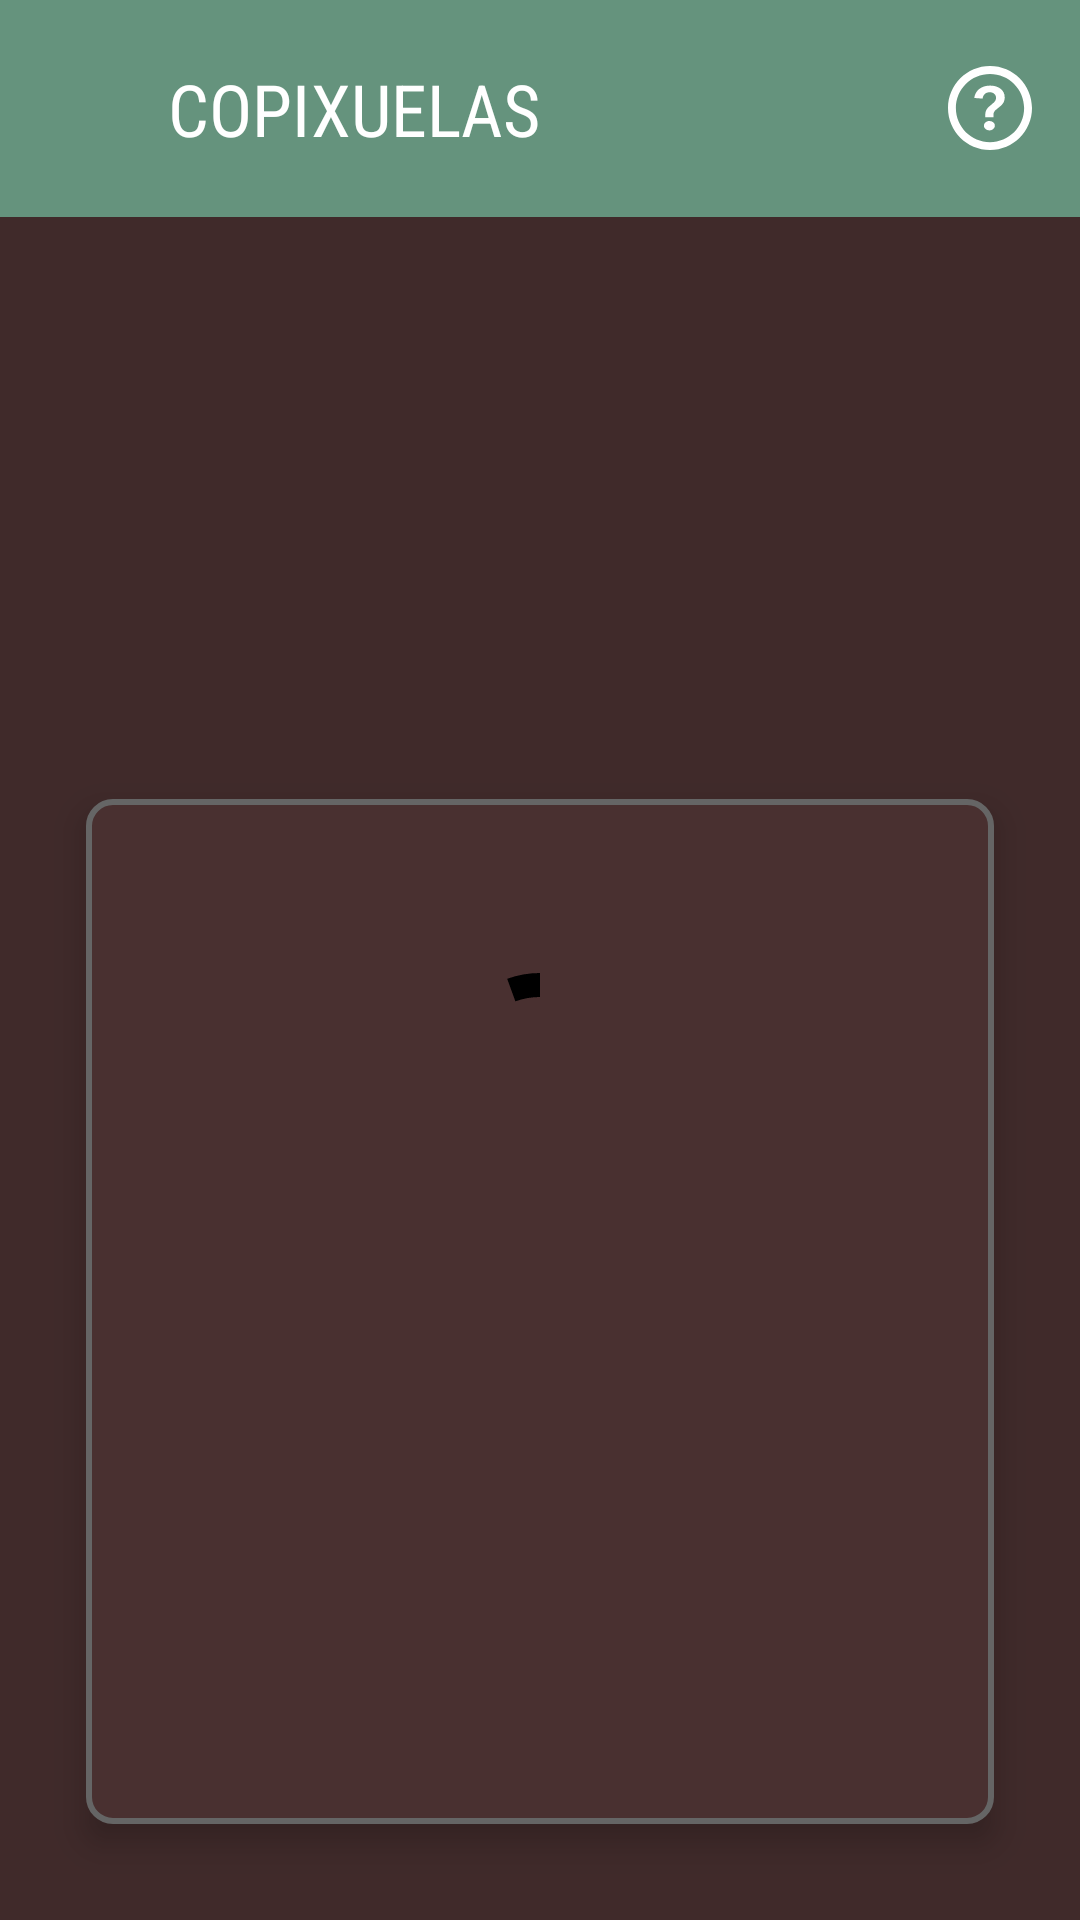

Here is an Android app screen rendered from its layout file. Give the layout XML and the strings, colors and styles it references.
<!-- AndroidManifest.xml: fallback theme Theme.MaterialComponents.DayNight.NoActionBar -->
<!-- res/layout/fragment_avqp.xml -->
<?xml version="1.0" encoding="utf-8"?>
<androidx.constraintlayout.widget.ConstraintLayout xmlns:android="http://schemas.android.com/apk/res/android"
    xmlns:app="http://schemas.android.com/apk/res-auto"
    xmlns:tools="http://schemas.android.com/tools"
    android:id="@+id/screen"
    android:layout_width="match_parent"
    android:layout_height="match_parent"
    android:background="@color/bg_avqp_dark">

    <include
        android:id="@+id/toolbar"
        layout="@layout/include_toolbar" />

    <androidx.constraintlayout.widget.Guideline
        android:id="@+id/gl_left"
        android:layout_width="wrap_content"
        android:layout_height="wrap_content"
        android:orientation="vertical"
        app:layout_constraintGuide_percent="0.08" />

    <androidx.constraintlayout.widget.Guideline
        android:id="@+id/gl_right"
        android:layout_width="wrap_content"
        android:layout_height="wrap_content"
        android:orientation="vertical"
        app:layout_constraintGuide_percent="0.92" />

    <ImageView
        android:id="@+id/avqp"
        android:layout_width="0dp"
        android:layout_height="150dp"
        android:layout_marginTop="12dp"
        android:contentDescription="@string/content_description"
        android:src="@drawable/logo_avqp"
        app:layout_constraintLeft_toLeftOf="parent"
        app:layout_constraintRight_toRightOf="parent"
        app:layout_constraintTop_toBottomOf="@id/toolbar" />

    <RelativeLayout
        android:layout_width="0dp"
        android:layout_height="0dp"
        android:layout_marginHorizontal="24dp"
        android:layout_marginVertical="56dp"
        android:background="@drawable/bg_tv_avqp"
        android:elevation="6dp"
        android:gravity="center"
        android:orientation="vertical"
        android:padding="64dp"
        app:layout_constraintBottom_toBottomOf="parent"
        app:layout_constraintLeft_toLeftOf="@id/gl_left"
        app:layout_constraintRight_toRightOf="@id/gl_right"
        app:layout_constraintTop_toBottomOf="@id/avqp">

        <ImageView
            android:layout_width="wrap_content"
            android:layout_height="wrap_content"
            android:layout_centerInParent="true"
            android:alpha="0.5"
            android:contentDescription="@string/content_description"
            android:src="@drawable/logo_avqp" />

    </RelativeLayout>

    <LinearLayout
        android:id="@+id/ll_rule"
        android:layout_width="0dp"
        android:layout_height="0dp"
        android:layout_marginVertical="32dp"
        android:background="@drawable/bg_tv_avqp"
        android:elevation="6dp"
        android:gravity="center"
        android:orientation="vertical"
        android:paddingHorizontal="32dp"
        android:paddingVertical="24dp"
        app:layout_constraintBottom_toBottomOf="parent"
        app:layout_constraintLeft_toLeftOf="@id/gl_left"
        app:layout_constraintRight_toRightOf="@id/gl_right"
        app:layout_constraintTop_toBottomOf="@id/avqp">

        <TextView
            android:id="@+id/tv_text_one"
            android:layout_width="wrap_content"
            android:layout_height="wrap_content"
            android:layout_marginBottom="24dp"
            android:fontFamily="@font/maletin_font"
            android:gravity="center"
            android:textAllCaps="true"
            android:textColor="@color/white"
            android:textSize="26sp"
            tools:text="Hora de ahogar las penas" />

        <TextView
            android:id="@+id/tv_text_two"
            android:layout_width="wrap_content"
            android:layout_height="wrap_content"
            android:fontFamily="sans-serif-condensed"
            android:gravity="center"
            android:lineSpacingExtra="4dp"
            android:textColor="@color/white"
            android:textSize="22sp"
            android:textStyle="bold"
            tools:text="Dale un trago a la copa de todo el mundo" />

        <TextView
            android:id="@+id/tv_text_three"
            android:layout_width="wrap_content"
            android:layout_height="wrap_content"
            android:layout_marginTop="32dp"
            android:alpha="0.65"
            android:fontFamily="sans-serif-condensed"
            android:gravity="center"
            android:textAllCaps="true"
            android:textColor="@color/white"
            android:textSize="16sp"
            tools:text="A ver si pegas el estirón" />

    </LinearLayout>

    <include
        android:id="@+id/loading"
        layout="@layout/include_loading"
        android:layout_width="match_parent"
        android:layout_height="0dp"
        app:layout_constraintBottom_toBottomOf="parent"
        app:layout_constraintLeft_toLeftOf="parent"
        app:layout_constraintRight_toRightOf="parent"
        app:layout_constraintTop_toBottomOf="@id/toolbar"
        tools:visibility="gone" />

</androidx.constraintlayout.widget.ConstraintLayout>
<!-- res/layout/include_toolbar.xml (included above) -->
<?xml version="1.0" encoding="utf-8"?>
<androidx.constraintlayout.widget.ConstraintLayout xmlns:android="http://schemas.android.com/apk/res/android"
    xmlns:app="http://schemas.android.com/apk/res-auto"
    xmlns:tools="http://schemas.android.com/tools"
    android:layout_width="match_parent"
    android:layout_height="wrap_content"
    android:elevation="6dp">

    <com.google.android.material.appbar.AppBarLayout
        android:id="@+id/appBar"
        android:layout_width="match_parent"
        android:layout_height="wrap_content"
        android:background="?android:attr/windowBackground"
        app:layout_constraintLeft_toLeftOf="parent"
        app:layout_constraintRight_toRightOf="parent"
        app:layout_constraintTop_toTopOf="parent">

        <androidx.appcompat.widget.Toolbar
            android:id="@+id/toolbar"
            android:layout_width="match_parent"
            android:layout_height="wrap_content"
            android:background="?android:attr/windowBackground"
            android:elevation="6dp"
            android:paddingVertical="20dp"
            app:layout_scrollFlags="scroll|enterAlways"
            tools:backgroundTint="@color/bg_mimic_dark">

            <RelativeLayout
                android:layout_width="match_parent"
                android:layout_height="match_parent"
                android:layout_marginHorizontal="16dp">

                <ImageView
                    android:id="@+id/iv_back"
                    android:layout_width="28dp"
                    android:layout_height="28dp"
                    android:layout_alignParentStart="true"
                    android:layout_centerVertical="true"
                    android:background="?attr/selectableItemBackgroundBorderless"
                    android:contentDescription="@string/content_description"
                    android:src="@drawable/ic_arrow_back"
                    app:tint="@color/white" />

                <TextView
                    android:id="@+id/tv_title"
                    style="@style/MediumTextView"
                    android:layout_width="wrap_content"
                    android:layout_height="wrap_content"
                    android:layout_centerVertical="true"
                    android:layout_marginHorizontal="12dp"
                    android:layout_toStartOf="@id/iv_instructions"
                    android:layout_toEndOf="@id/iv_back"
                    android:textAllCaps="true"
                    android:textColor="@color/white"
                    android:textSize="24sp"
                    tools:text="@string/app_name" />

                <ImageView
                    android:id="@+id/iv_instructions"
                    android:layout_width="28dp"
                    android:layout_height="28dp"
                    android:layout_alignParentEnd="true"
                    android:layout_centerVertical="true"
                    android:background="?attr/selectableItemBackgroundBorderless"
                    android:contentDescription="@string/content_description"
                    android:src="@drawable/ic_question"
                    app:tint="@color/white" />

            </RelativeLayout>

        </androidx.appcompat.widget.Toolbar>

    </com.google.android.material.appbar.AppBarLayout>

</androidx.constraintlayout.widget.ConstraintLayout>
<!-- res/layout/include_loading.xml (included above) -->
<?xml version="1.0" encoding="utf-8"?>
<androidx.constraintlayout.widget.ConstraintLayout xmlns:android="http://schemas.android.com/apk/res/android"
    xmlns:app="http://schemas.android.com/apk/res-auto"
    android:layout_width="match_parent"
    android:layout_height="match_parent"
    android:clickable="true"
    android:elevation="6dp"
    android:focusable="true">

    <ImageView
        android:layout_width="match_parent"
        android:layout_height="match_parent"
        android:alpha="0.60"
        android:background="@color/black"
        android:contentDescription="@string/content_description" />

    <com.google.android.material.progressindicator.CircularProgressIndicator
        android:layout_width="wrap_content"
        android:layout_height="wrap_content"
        android:indeterminate="true"
        app:indicatorColor="@color/black"
        app:indicatorSize="64dp"
        app:layout_constraintBottom_toBottomOf="parent"
        app:layout_constraintLeft_toLeftOf="parent"
        app:layout_constraintRight_toRightOf="parent"
        app:layout_constraintTop_toTopOf="parent"
        app:trackThickness="8dp" />

</androidx.constraintlayout.widget.ConstraintLayout>
<!-- resources referenced by this layout -->
<resources>
  <color name="bg_avqp_dark">#A16B6B</color>
  <color name="bg_mimic_dark">#65937D</color>
  <color name="black">#FF000000</color>
  <color name="white">#FFFFFFFF</color>
  <!-- drawable bg_tv_avqp (drawable) -->
  <?xml version="1.0" encoding="utf-8"?>
  <shape xmlns:android="http://schemas.android.com/apk/res/android">
      <corners android:radius="8dp" />
      <stroke
          android:width="2dp"
          android:color="@color/white" />
      <solid android:color="@color/bg_avqp" />
  </shape>
  <!-- drawable ic_question (drawable) -->
  <vector xmlns:android="http://schemas.android.com/apk/res/android"
      xmlns:tools="http://schemas.android.com/tools"
      android:width="24dp"
      android:height="24dp"
      android:viewportWidth="1024"
      android:viewportHeight="1024">
      <path
          android:fillColor="#000000"
          android:pathData="M512,928c229.8,0 416,-186.3 416,-416S741.8,96 512,96 96,282.3 96,512s186.3,416 416,416zM512,1024C229.2,1024 0,794.8 0,512S229.2,0 512,0s512,229.2 512,512 -229.2,512 -512,512z" />
      <path
          android:fillColor="#000000"
          android:pathData="M454.8,624.7v-28.4c0,-11.9 1,-22.6 2.9,-32.1s5,-18.4 9.2,-26.9c4.2,-8.5 9.7,-16.7 16.6,-24.6s15.7,-16.4 26.2,-25.4l37.5,-32.1c10.5,-8.5 19.6,-17.9 27,-28.4s11.2,-23.1 11.2,-38c0,-19.4 -6.8,-35.7 -20.4,-48.9s-32.9,-19.8 -57.8,-19.8c-12.8,0 -24.3,2.1 -34.5,6.3s-19.1,9.9 -26.6,17.2c-7.5,7.2 -13.2,15.5 -17.1,25s-6.1,19.1 -6.7,29.1L320,389.6c3.3,-23.9 10.4,-45.1 21.2,-63.8s24.8,-34.4 42,-47.4c17.2,-12.9 36.9,-22.8 59.1,-29.5s46.1,-10.1 71.6,-10.1c23.9,0 46.5,3.1 67.8,9.3s40.2,15.4 56.6,27.6c16.4,12.2 29.3,27.2 38.7,45.1s14.1,38.5 14.1,61.9c0,15.9 -1.9,29.8 -5.8,41.8s-9.4,22.9 -16.6,32.8c-7.2,9.9 -16,19.5 -26.2,28.7s-21.8,18.8 -34.5,28.7c-11.1,8.5 -20.1,15.9 -27,22.4s-12.5,12.9 -16.6,19.4c-4.2,6.5 -7.1,13.4 -8.7,20.9s-2.5,16.7 -2.5,27.6v19.4h-98.2zM438.2,728.4c0,-15.9 6.5,-29.6 19.6,-41s28.7,-17.2 47,-17.2c17.8,0 33.3,5.5 46.6,16.4s20,24.4 20,40.3c0,15.9 -6.5,29.6 -19.6,41s-28.7,17.2 -47,17.2c-8.9,0 -17.3,-1.5 -25.4,-4.5s-15.1,-7 -21.2,-11.9c-6.1,-5 -11,-10.9 -14.6,-17.9s-5.4,-14.4 -5.4,-22.4z"
          tools:ignore="VectorPath" />
  </vector>
  <string name="app_name">Copixuelas</string>
  <string name="content_description">image</string>
  <style name="MediumTextView">
          <item name="android:fontFamily">sans-serif-condensed</item>
          <item name="android:textSize">18sp</item>
          <item name="android:textColor">@color/black</item>
      </style>
  <color name="bg_avqp">#B87979</color>
</resources>
